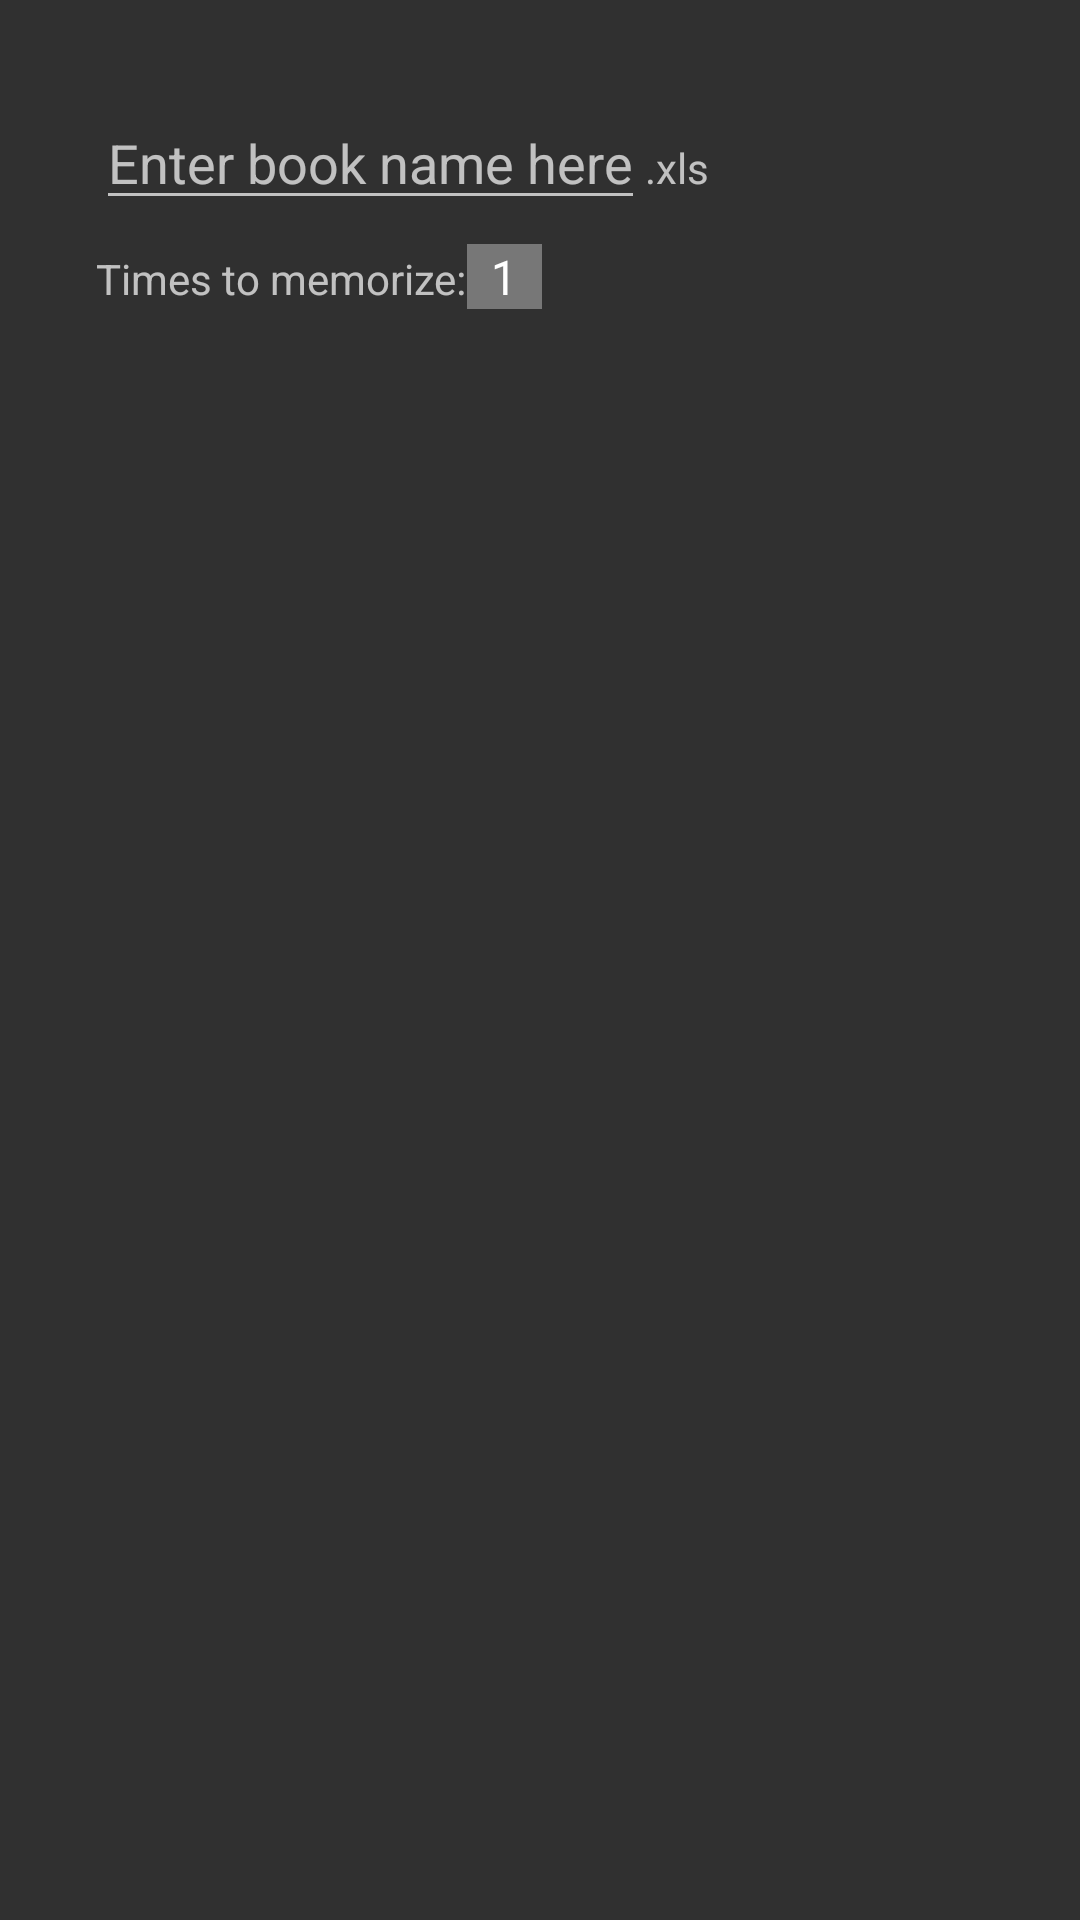

Reconstruct the res/layout file that produces this screen, plus the resources it refers to.
<!-- AndroidManifest.xml: application theme AppTheme -->
<!-- res/layout/dialog_add_book.xml -->
<?xml version="1.0" encoding="utf-8"?>
<LinearLayout xmlns:android="http://schemas.android.com/apk/res/android"
    android:layout_width="match_parent"
    android:layout_height="match_parent"
    android:orientation="vertical"
    android:padding="32dp">

    <LinearLayout
        android:layout_width="match_parent"
        android:layout_height="wrap_content"
        android:orientation="horizontal">

        <EditText
            android:id="@+id/et_dialog_add_book"
            android:layout_width="wrap_content"
            android:layout_height="wrap_content"
            android:hint="@string/hint_enter_book_name"
            android:maxLength="16" />

        <TextView
            android:layout_width="wrap_content"
            android:layout_height="wrap_content"
            android:text="@string/text_xls_extension" />
    </LinearLayout>

    <View
        android:layout_width="match_parent"
        android:layout_height="8dp" />

    <LinearLayout
        android:layout_width="match_parent"
        android:layout_height="wrap_content"
        android:orientation="horizontal">

        <TextView
            android:layout_width="wrap_content"
            android:layout_height="wrap_content"
            android:text="@string/text_memorizing_times" />

        <Spinner
            android:id="@+id/sp_dialog_add_target_times"
            android:layout_width="wrap_content"
            android:background="#777777"
            android:layout_height="wrap_content"
            android:entries="@array/target_times" />
    </LinearLayout>

</LinearLayout>
<!-- resources referenced by this layout -->
<resources>
  <string-array name="target_times">
          <item>1</item>
          <item>2</item>
          <item>3</item>
          <item>4</item>
          <item>5</item>
          <item>6</item>
          <item>7</item>
          <item>8</item>
      </string-array>
  <string name="hint_enter_book_name">Enter book name here</string>
  <string name="text_memorizing_times">Times to memorize:</string>
  <string name="text_xls_extension">.xls</string>
  <style name="AppTheme" parent="Theme.AppCompat.NoActionBar">
          
          
          <item name="colorPrimary">@android:color/darker_gray</item>
          <item name="colorPrimaryDark">@android:color/background_dark</item>
          <item name="colorAccent">@android:color/primary_text_dark</item>
          <item name="overlapAnchor">false</item>
          <item name="android:navigationBarColor" tools:targetApi="lollipop">@android:color/black
          </item>
          <item name="android:textAllCaps">false</item>
      </style>
</resources>
